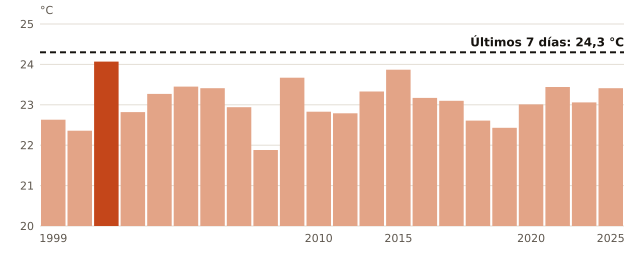

The data file committed next to this chart (first rows):
anio, temperatura_C
1999, 22.63
2000, 22.36
2001, 24.07
2002, 22.82
2003, 23.27
2004, 23.45
2006, 23.41
2007, 22.94
2008, 21.88
2009, 23.67
2010, 22.83
2011, 22.79
2012, 23.33
2015, 23.87
2016, 23.17
2017, 23.1
2018, 22.61
2019, 22.43
2020, 23.01
2022, 23.44
2024, 23.06
2025, 23.41
ahora, 24.3
